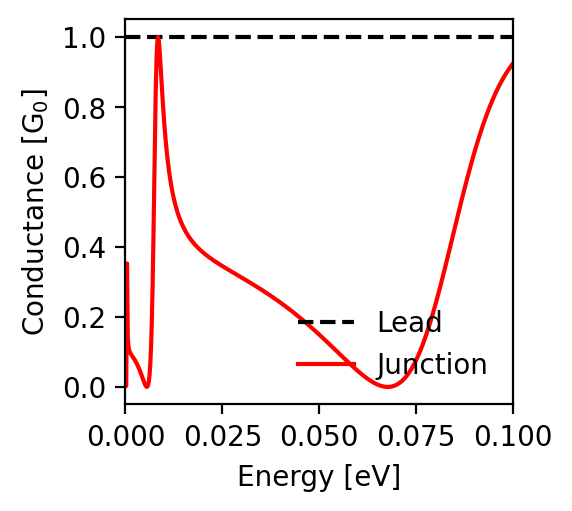

Source data for this figure (header and first rows):
energy; conductance_lead; conductance_junction
-0.1; 1.0; 0.924
-0.0998; 1.0; 0.921
-0.0996; 1.0; 0.918
-0.0994; 1.0; 0.915
-0.0992; 1.0; 0.912
-0.099; 1.0; 0.909
-0.0988; 1.0; 0.906
-0.0986; 1.0; 0.902
-0.0984; 1.0; 0.899
-0.0982; 1.0; 0.895
-0.098; 1.0; 0.892
-0.0978; 1.0; 0.888
-0.0976; 1.0; 0.884
-0.0974; 1.0; 0.881
-0.0972; 1.0; 0.877
-0.097; 1.0; 0.873
-0.0968; 1.0; 0.868
-0.0966; 1.0; 0.864
-0.0964; 1.0; 0.86
-0.0962; 1.0; 0.856
-0.096; 1.0; 0.851
-0.0958; 1.0; 0.846
-0.0956; 1.0; 0.842
-0.0954; 1.0; 0.837
-0.0952; 1.0; 0.832
-0.095; 1.0; 0.827
-0.0948; 1.0; 0.822
-0.0946; 1.0; 0.817
-0.0944; 1.0; 0.811
-0.0942; 1.0; 0.806
-0.094; 1.0; 0.8
-0.0938; 1.0; 0.795
-0.0936; 1.0; 0.789
-0.0934; 1.0; 0.783
-0.0932; 1.0; 0.777
-0.093; 1.0; 0.771
-0.0928; 1.0; 0.765
-0.0926; 1.0; 0.759
-0.0924; 1.0; 0.753
-0.0922; 1.0; 0.746
-0.092; 1.0; 0.74
-0.0918; 1.0; 0.733
-0.0916; 1.0; 0.726
-0.0914; 1.0; 0.719
-0.0912; 1.0; 0.712
-0.091; 1.0; 0.705
-0.0908; 1.0; 0.698
-0.0906; 1.0; 0.691
-0.0904; 1.0; 0.684
-0.0902; 1.0; 0.676
-0.09; 1.0; 0.668
-0.0898; 1.0; 0.661
-0.0896; 1.0; 0.653
-0.0894; 1.0; 0.645
-0.0892; 1.0; 0.637
-0.089; 1.0; 0.629
-0.0888; 1.0; 0.621
-0.0886; 1.0; 0.613
-0.0884; 1.0; 0.605
-0.0882; 1.0; 0.596
... 941 more rows
